Run: headless pygame with SDL's dummy video driver; simulated clock (each Clock.tick advances the game by its frame time, no real sleeping); random seed 0; keys injected as events and as key.get_pressed() state; no mouse input.
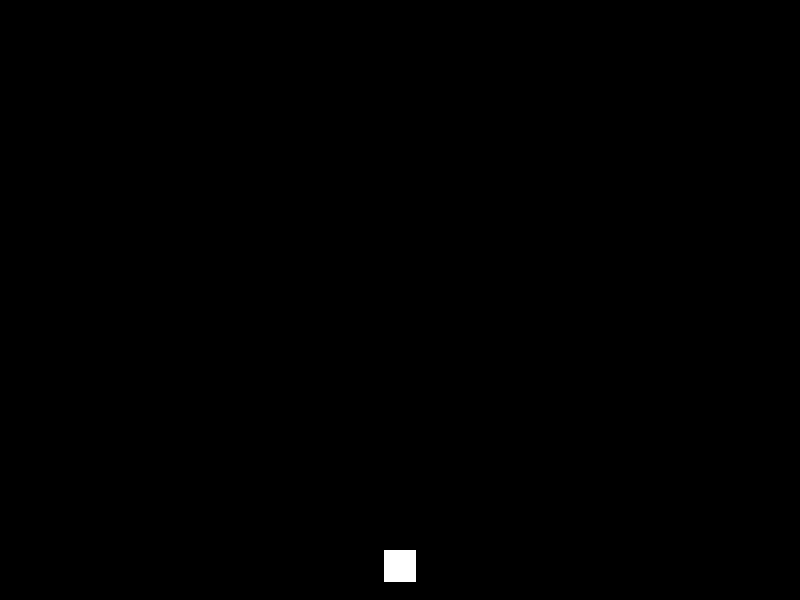
Frame 1 of 4 · flips 1–60 · no input
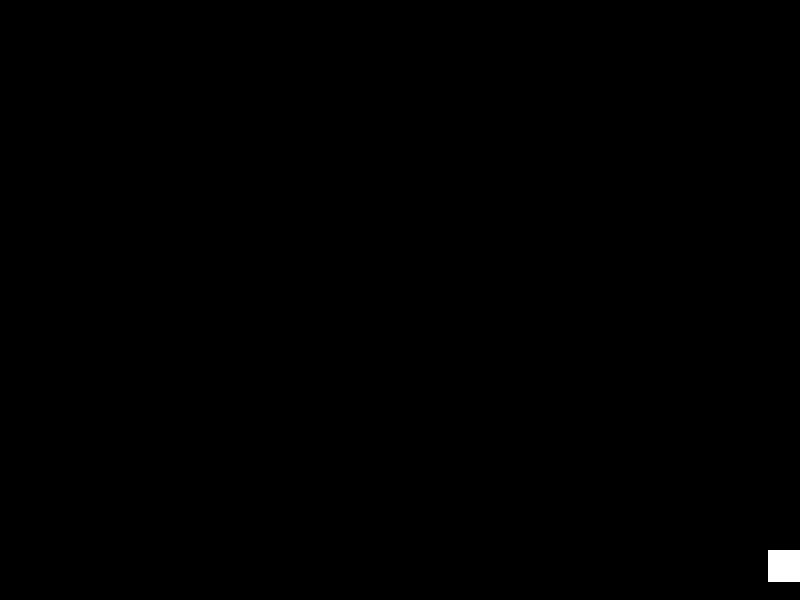
Frame 2 of 4 · flips 61–180 · tapped SPACE, RETURN · held RIGHT (→), D
Frame 3 of 4 · flips 181–300 · held DOWN (↓), S · screen unchanged from frame 2, image omitted
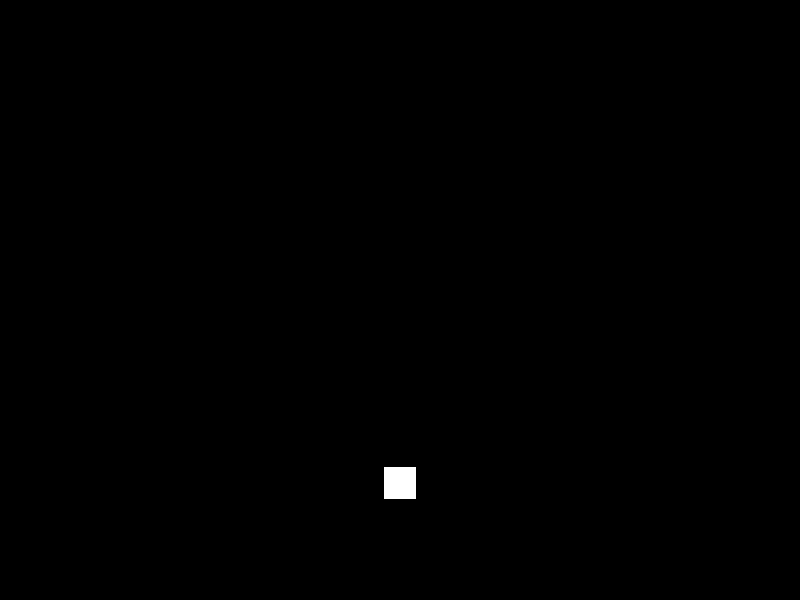
Frame 4 of 4 · flips 301–420 · held LEFT (←), A, UP (↑), W

The pygame program that drew these frames:

import pygame
import sys

pygame.init()
screen = pygame.display.set_mode((800, 600))
pygame.display.set_caption("Vibe Program")
clock = pygame.time.Clock()

x, y = 384.0, 550.0
speed = 200
vy = 0.0
gravity = 500.0
on_ground = True

running = True
while running:
    dt = clock.tick(60) / 1000.0

    for event in pygame.event.get():
        if event.type == pygame.QUIT:
            running = False

    keys = pygame.key.get_pressed()
    if keys[pygame.K_LEFT]:
        x -= speed * dt
    if keys[pygame.K_RIGHT]:
        x += speed * dt
    if keys[pygame.K_UP] and on_ground:
        vy = -300.0
        on_ground = False

    vy += gravity * dt
    y += vy * dt

    if y >= 550:
        y = 550
        vy = 0
        on_ground = True

    screen.fill((0, 0, 0))
    pygame.draw.rect(screen, (255, 255, 255), (int(x), int(y), 32, 32))
    pygame.display.flip()

pygame.quit()
sys.exit()
